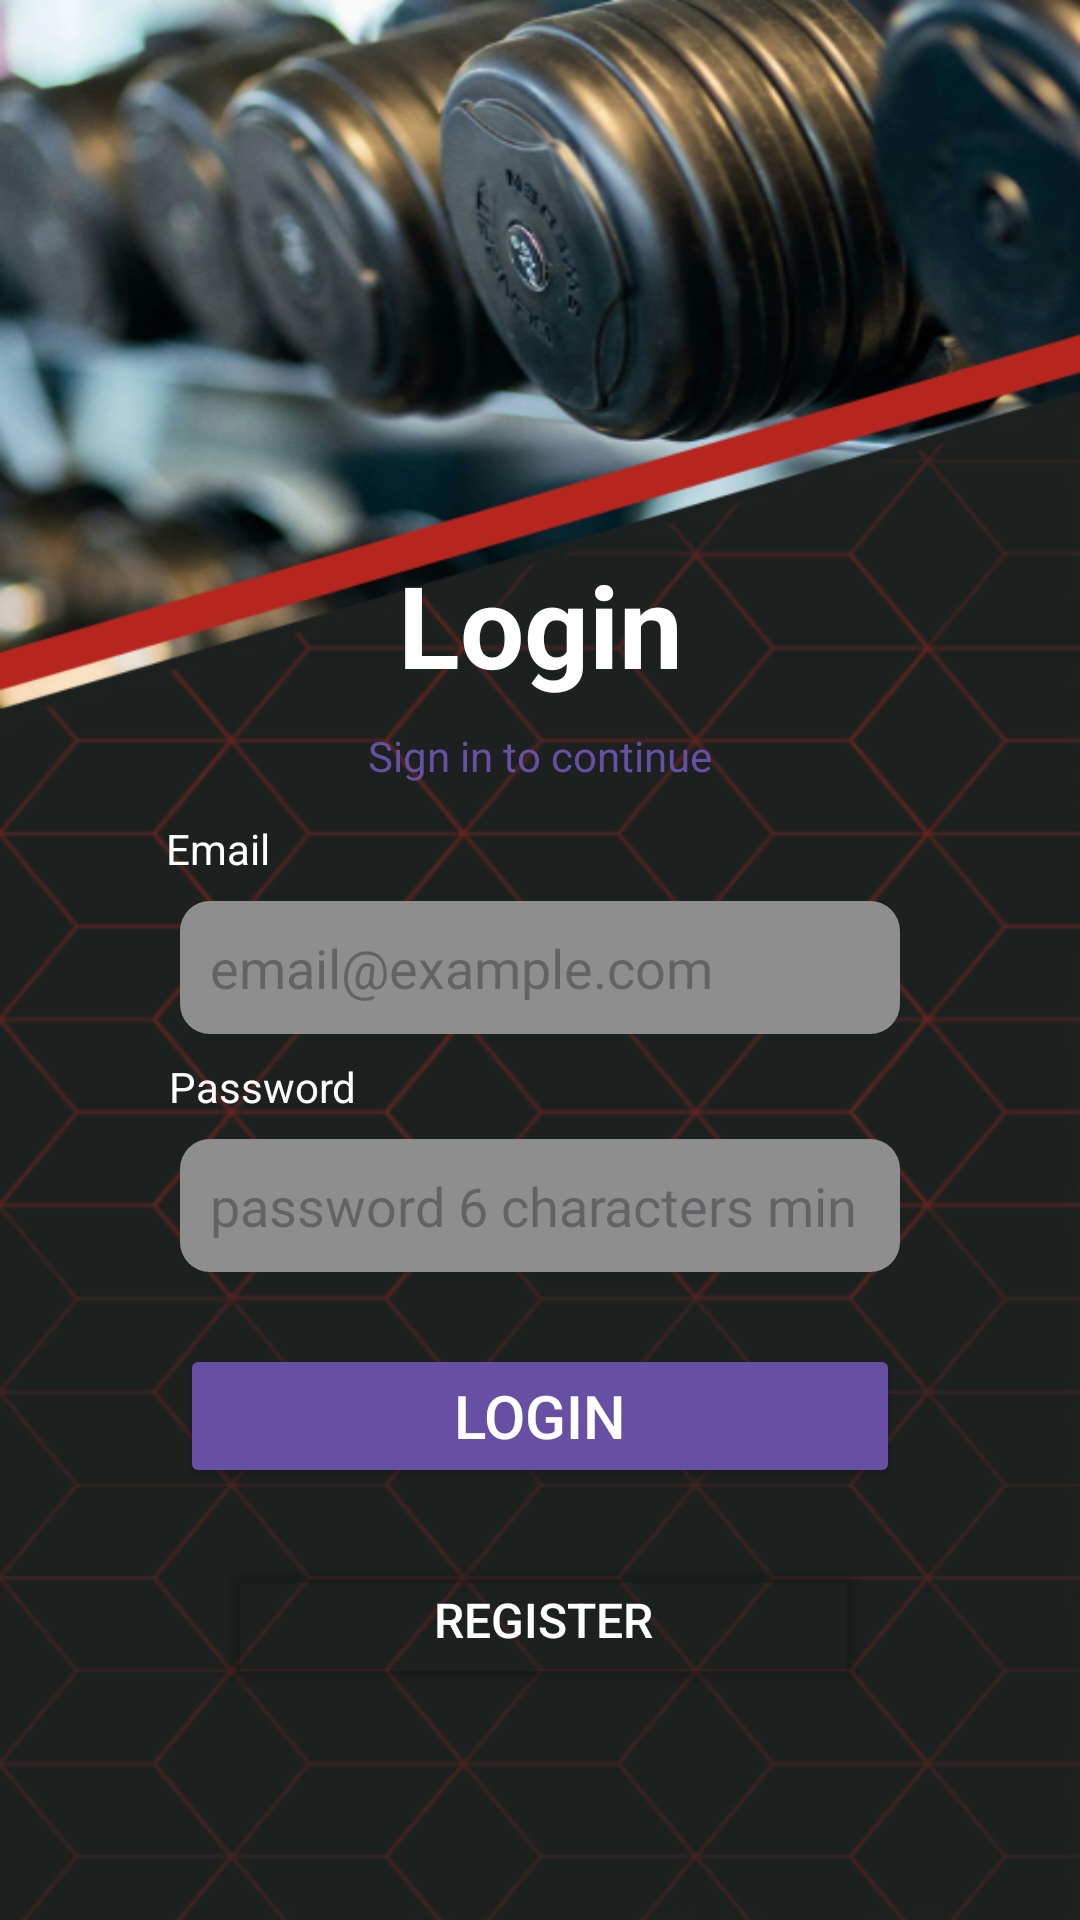

Write the Android layout XML for this screen, with the resource values it uses.
<!-- AndroidManifest.xml: application theme Theme.TemaApp1 -->
<!-- res/layout/fragment_login.xml -->
<?xml version="1.0" encoding="utf-8"?>
<FrameLayout xmlns:android="http://schemas.android.com/apk/res/android"
    xmlns:app="http://schemas.android.com/apk/res-auto"
    xmlns:tools="http://schemas.android.com/tools"
    android:id="@+id/framelogin"
    android:layout_width="match_parent"
    android:layout_height="match_parent"
    android:background="@drawable/fotomancuerna"
    tools:context=".ui.LoginFragment">

    <androidx.constraintlayout.widget.ConstraintLayout
        android:layout_width="match_parent"
        android:layout_height="match_parent"
        tools:context=".ui.LoginFragment">

        <ImageView
            android:layout_width="0dp"
            android:layout_height="0dp"
            android:layout_marginTop="100dp"
            android:background="@drawable/fondorojohd"
            android:scaleType="fitXY"
            app:layout_constraintBottom_toBottomOf="parent"
            app:layout_constraintEnd_toEndOf="parent"
            app:layout_constraintStart_toStartOf="parent"
            app:layout_constraintTop_toTopOf="parent" />

        <TextView
            android:id="@+id/textView"
            android:layout_width="wrap_content"
            android:layout_height="wrap_content"
            android:layout_marginBottom="9dp"
            android:text="@string/lg_Ini"
            android:textColor="#FFFFFF"
            android:textSize="38sp"
            android:textStyle="bold"
            app:layout_constraintBottom_toTopOf="@+id/textView5"
            app:layout_constraintEnd_toEndOf="parent"
            app:layout_constraintStart_toStartOf="parent" />

        <EditText
            android:id="@+id/etpass"
            android:layout_width="0dp"
            android:layout_height="wrap_content"
            android:layout_marginStart="60dp"
            android:layout_marginEnd="60dp"
            android:layout_marginBottom="24dp"
            android:background="@drawable/edit_text_border"
            android:ems="10"
            android:hint="@string/lg_phpass"
            android:inputType="textPassword"
            android:padding="10dp"
            android:textColor="#000000"
            app:layout_constraintBottom_toTopOf="@+id/btnIniSesion"
            app:layout_constraintEnd_toEndOf="parent"
            app:layout_constraintStart_toStartOf="parent" />

        <Button
            android:id="@+id/btnIniSesion"
            android:layout_width="0dp"
            android:layout_height="wrap_content"
            android:layout_marginStart="60dp"
            android:layout_marginEnd="60dp"
            android:layout_marginBottom="20dp"
            android:backgroundTint="?attr/colorPrimary"
            android:text="@string/lg_Ini"
            android:textColor="#FFFFFF"
            android:textSize="20sp"
            app:cornerRadius="10dp"
            app:layout_constraintBottom_toTopOf="@+id/btnregs"
            app:layout_constraintEnd_toEndOf="parent"
            app:layout_constraintStart_toStartOf="parent" />

        <EditText
            android:id="@+id/etemail"
            android:layout_width="0dp"
            android:layout_height="wrap_content"
            android:layout_marginStart="60dp"
            android:layout_marginEnd="60dp"
            android:layout_marginBottom="8dp"
            android:background="@drawable/edit_text_border"
            android:backgroundTint="#8F8E8E"
            android:ems="10"
            android:hint="email@example.com"
            android:inputType="textEmailAddress"
            android:padding="10dp"
            android:textColor="#000000"
            app:layout_constraintBottom_toTopOf="@+id/textView7"
            app:layout_constraintEnd_toEndOf="parent"
            app:layout_constraintStart_toStartOf="parent" />

        <Button
            android:id="@+id/btnregs"
            android:layout_width="216dp"
            android:layout_height="wrap_content"
            android:layout_marginTop="140dp"
            android:backgroundTint="#00353535"
            android:text="@string/lg_Regis"
            android:textColor="#FFFFFF"
            android:textSize="16sp"
            app:layout_constraintBottom_toBottomOf="parent"
            app:layout_constraintEnd_toEndOf="parent"
            app:layout_constraintHorizontal_bias="0.507"
            app:layout_constraintStart_toStartOf="parent"
            app:layout_constraintTop_toTopOf="parent"
            app:layout_constraintVertical_bias="0.832" />

        <TextView
            android:id="@+id/textView5"
            android:layout_width="wrap_content"
            android:layout_height="wrap_content"
            android:layout_marginBottom="12dp"
            android:text="@string/lg_Ini2"
            android:textColor="?attr/colorPrimary"
            app:layout_constraintBottom_toTopOf="@+id/textView6"
            app:layout_constraintEnd_toEndOf="parent"
            app:layout_constraintStart_toStartOf="parent" />

        <TextView
            android:id="@+id/textView6"
            android:layout_width="wrap_content"
            android:layout_height="wrap_content"
            android:layout_marginBottom="8dp"
            android:text="@string/lg_email"
            android:textColor="#FFFFFF"
            app:layout_constraintBottom_toTopOf="@+id/etemail"
            app:layout_constraintEnd_toEndOf="parent"
            app:layout_constraintHorizontal_bias="0.17"
            app:layout_constraintStart_toStartOf="parent" />

        <TextView
            android:id="@+id/textView7"
            android:layout_width="wrap_content"
            android:layout_height="wrap_content"
            android:layout_marginBottom="8dp"
            android:text="@string/lg_pass"
            android:textColor="#FFFFFF"
            app:layout_constraintBottom_toTopOf="@+id/etpass"
            app:layout_constraintEnd_toEndOf="parent"
            app:layout_constraintHorizontal_bias="0.19"
            app:layout_constraintStart_toStartOf="parent" />


    </androidx.constraintlayout.widget.ConstraintLayout>
</FrameLayout>
<!-- resources referenced by this layout -->
<resources>
  <!-- drawable edit_text_border (drawable) -->
  <?xml version="1.0" encoding="utf-8"?>
  <shape xmlns:android="http://schemas.android.com/apk/res/android"
      android:shape="rectangle">
  
      
      <solid android:color="#8F8E8E"/>
  
  
      
      <corners android:radius="10dp" />
  </shape>
  <!-- drawable fondorojohd: png bitmap (drawable, 90471 bytes) -->
  <!-- drawable fotomancuerna: png bitmap (drawable, 320995 bytes) -->
  <string name="lg_Ini">Login</string>
  <string name="lg_Ini2">Sign in to continue</string>
  <string name="lg_Regis">Register</string>
  <string name="lg_email">Email</string>
  <string name="lg_pass">Password</string>
  <string name="lg_phpass">password 6 characters min</string>
      //RegisFramgent
  <style name="Theme.TemaApp1" parent="Theme.Material3.DayNight.NoActionBar">
          
          <item name="android:navigationBarColor">@color/black</item>
  
          <item name="android:statusBarColor">@android:color/transparent</item>
          <item name="android:windowTranslucentStatus">true</item>
          <item name="android:fitsSystemWindows">false</item>
      </style>
  <color name="black">#FF000000</color>
</resources>
